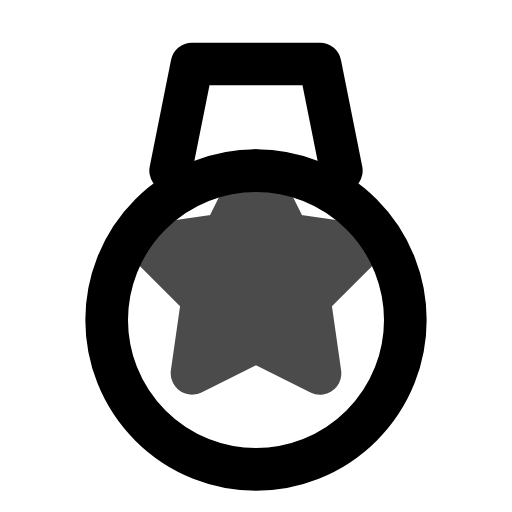
t = 0.00 s
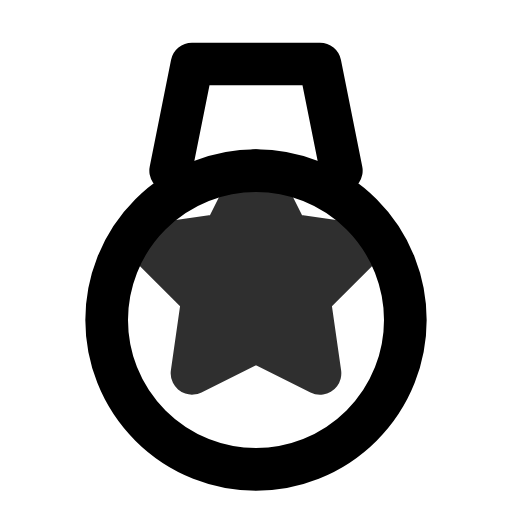
t = 0.38 s
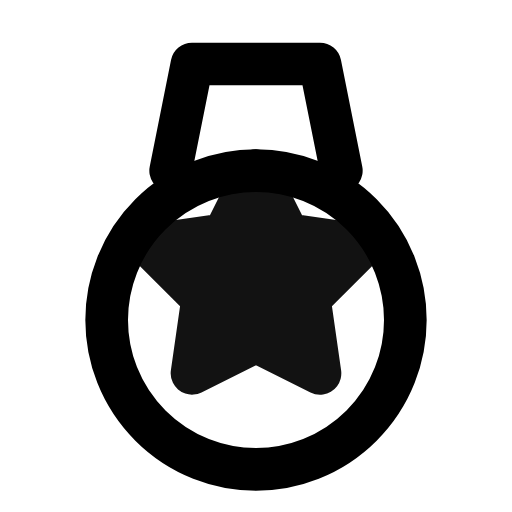
t = 0.75 s
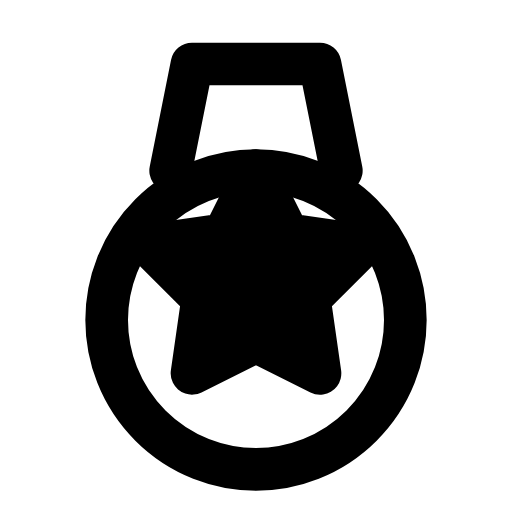
t = 1.00 s
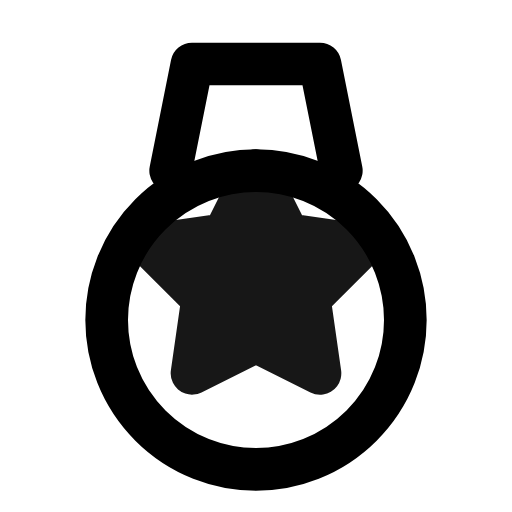
t = 1.31 s
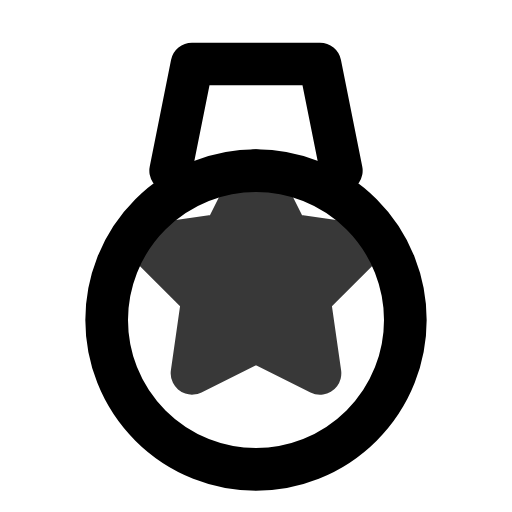
t = 1.75 s

The animated SVG that drew these frames (rendered in a browser with its animation timeline set to each time). Animation: 2 SMIL elements (animate=1,animateTransform=1); one cycle of 2.00 s, repeats indefinitely.

<svg xmlns="http://www.w3.org/2000/svg" viewBox="0 0 24 24" width="24" height="24">
  <g fill="none" stroke="currentColor" stroke-width="2" stroke-linecap="round" stroke-linejoin="round">
    <!-- Medal circle -->
    <circle cx="12" cy="15" r="7"/>
    <path d="M12 8l1.5 3 3.5 0.5-2.5 2.5 0.5 3.5-3-1.5-3 1.5 0.5-3.5-2.5-2.5 3.5-0.5z" fill="currentColor">
      <animate attributeName="opacity" values="0.7;1;0.7" dur="2s" repeatCount="indefinite" />
    </path>
    <!-- Ribbon -->
    <path d="M8 8L9 3h6l1 5"/>
    <!-- Bouncing -->
    <g transform-origin="12 15">
      <animateTransform attributeName="transform" type="translate" values="0 0;0 -2;0 0" dur="1.5s" repeatCount="indefinite" />
    </g>
  </g>
</svg>
